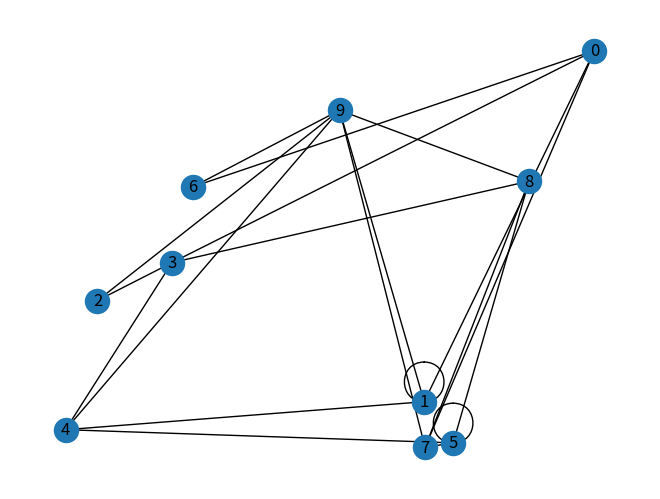

Python code for this plot:
"""

Christopher Klocke


1) A function to create a random graph. This function will take a single parameter for the number
of nodes in the graph, and will return a NetworkX undirected graph object.

2) A function that implements a depth-first search of a graph. This function will take two
parameters: a NetworkX graph object and the node at which to start the search. It will return a
list of node names in the order they were visited. (Hint: use a stack to implement this algorithm)

3) A function that implements a breadth-first search of a graph. This function will take two
parameters: a NetworkX graph object and the node at which to start the search. It will return a
list of node names in the order they were visited. (Hint: use a queue to implement this
algorithm)

"""

## import statements
import sys
import networkx as nx
import matplotlib.pyplot as plt
import random

## function / class definitions
def random_graph(nnodes):
    DG = nx.Graph()     ## creates a NetworkX undirected graph object

    nodes = range(nnodes)
    DG.add_nodes_from(nodes)    ##  adds # of nodes requested by function argument

    links = []
    random.seed(15)
    for i in nodes:
        for j in nodes:
            roll = random.randint(0, 4) ## gives each combination of nodes a 1 in 4 chance of sharing an edge
            if (roll == 0):             ## (actually higher than 1 in 4 -- both directions)
                links.append((i, j))

    DG.add_edges_from(links)    ## add edges to connect nodes

    nx.draw_random(DG, with_labels=True)  ## draw graph
    plt.draw()

    namenodes = {}

    for item in nodes:
        namenodes[item] = {'node number' : str(item)}

    nx.set_node_attributes(DG, namenodes)   ## set node names

    return DG   ## returns a NetworkX undirected graph object

def depth_search(graph, start):

    nodenum = start ## starts at node requested by function argument
    covered = []    ## will hold searched nodes in order
    covered.append(nodenum) ## add first node to searched nodes

    def new_adjacent(site, check):  ## takes node as input and returns list of adjacent nodes that have not yet been searched
        adjacent = [x for x in nx.all_neighbors(graph, site) if x not in check]
        return adjacent

    objects = new_adjacent(nodenum, covered)    ## sets 'objects' to neighbors of first node

    def next_tier(arg): ## takes a list of nodes as input and returns the neighbors of the first element not yet searched
        count = 0
        output = ''

        while count < len(arg):

            if arg[count] not in covered:
                output = arg[count]
                break

            else:
                count += 1

        if output == '':
            return ''

        else:
            covered.append(output)
            return new_adjacent(output, covered)

    go = True
    while go == True:
        objects = next_tier(objects)

        if objects == '':
            go = False

    return covered  ## returns searched nodes, in order

def breadth_search(graph, start):
    nodenum = start     ## starts at node requested by function argument

    covered = []
    covered.append(nodenum)

    def new_adjacent(site, check):
        adjacent = [x for x in nx.all_neighbors(graph, site) if x not in check]
        check.extend(adjacent)
        return adjacent

    tier1 = new_adjacent(nodenum, covered)

    def next_tier(previous):    ## this function will take a list of nodes as input
        level = []
        for node in previous:   ## the list of nodes
            level.extend(new_adjacent(node, covered))
        return level

    objects = tier1

    go = True
    while go == True:

        objects = next_tier(objects)

        if objects == []:
            go = False

    return covered

## main function definition
def main():
    graph = random_graph(10)
    plt.show()

    print(depth_search(graph, 0))
    print(breadth_search(graph, 0))


## run main function
if __name__ == "__main__":
    main()
